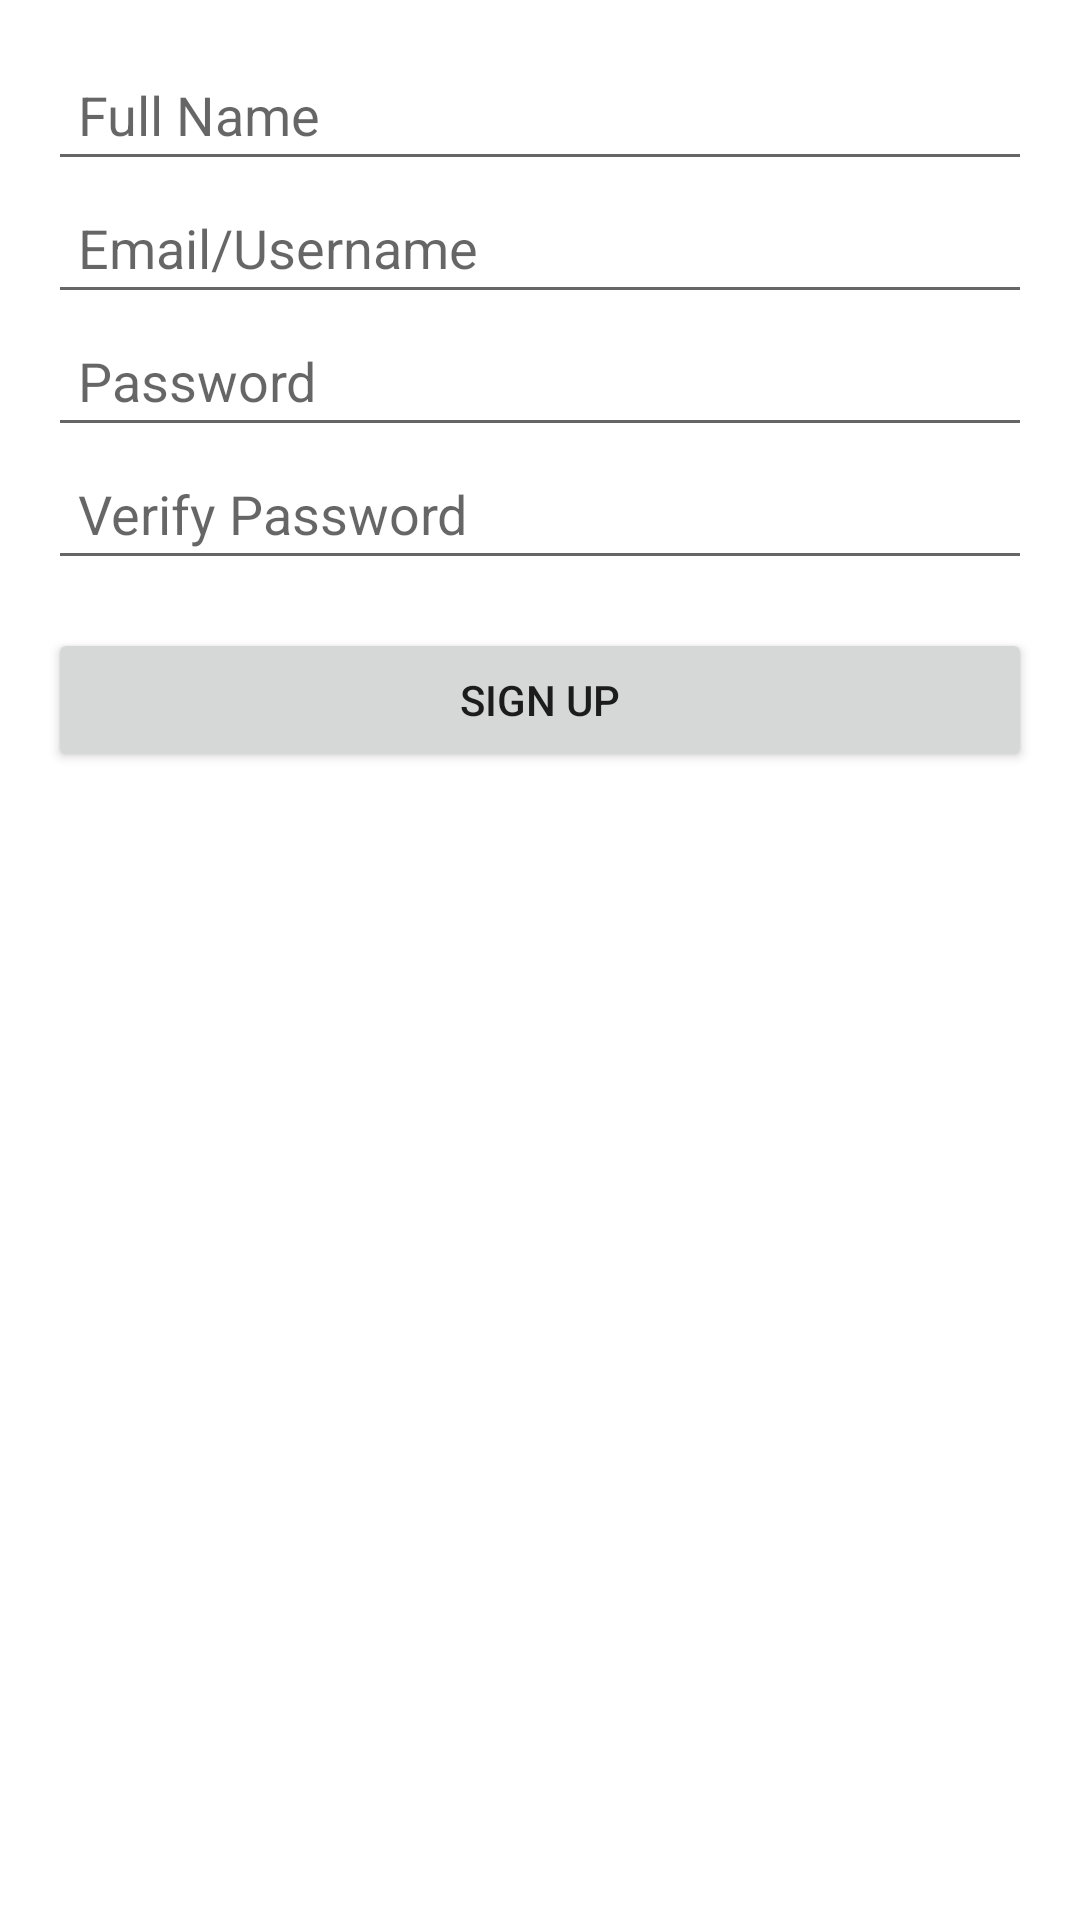

Write the Android layout XML for this screen, with the resource values it uses.
<!-- AndroidManifest.xml: application theme Theme.Reciapp -->
<!-- res/layout/activity_sign_up.xml -->
<LinearLayout xmlns:android="http://schemas.android.com/apk/res/android"
    android:layout_width="match_parent"
    android:layout_height="match_parent"
    android:orientation="vertical"
    android:padding="16dp">

    <EditText
        android:id="@+id/fullNameEditText"
        android:layout_width="match_parent"
        android:layout_height="wrap_content"
        android:hint="Full Name"
        android:inputType="textPersonName"
        android:padding="10dp" />

    <EditText
        android:id="@+id/emailEditText"
        android:layout_width="match_parent"
        android:layout_height="wrap_content"
        android:hint="Email/Username"
        android:inputType="textEmailAddress"
        android:padding="10dp" />

    <EditText
        android:id="@+id/passwordEditText"
        android:layout_width="match_parent"
        android:layout_height="wrap_content"
        android:hint="Password"
        android:inputType="textPassword"
        android:padding="10dp" />

    <EditText
        android:id="@+id/verifyPasswordEditText"
        android:layout_width="match_parent"
        android:layout_height="wrap_content"
        android:hint="Verify Password"
        android:inputType="textPassword"
        android:padding="10dp" />

    <Button
        android:id="@+id/signUpButton"
        android:layout_width="match_parent"
        android:layout_height="wrap_content"
        android:text="Sign Up"
        android:layout_marginTop="16dp"
        android:padding="10dp" />

</LinearLayout>
<!-- resources referenced by this layout -->
<resources>
  <style name="Theme.Reciapp" parent="Theme.MaterialComponents.DayNight.DarkActionBar">
          
          <item name="colorPrimary">@color/purple_500</item>
          <item name="colorPrimaryVariant">@color/purple_700</item>
          <item name="colorOnPrimary">@color/white</item>
          
          <item name="colorSecondary">@color/teal_200</item>
          <item name="colorSecondaryVariant">@color/teal_700</item>
          <item name="colorOnSecondary">@color/black</item>
          
          <item name="android:statusBarColor">?attr/colorPrimaryVariant</item>
          
      </style>
  <!-- not gathered from this repository: default colours our renderer supplied (Android Studio template values) -->
  <color name="purple_500">#FF6200EE</color>
  <color name="purple_700">#FF3700B3</color>
  <color name="teal_200">#FF03DAC5</color>
  <color name="teal_700">#FF018786</color>
  <color name="black">#FF000000</color>
  <color name="white">#FFFFFFFF</color>
</resources>
